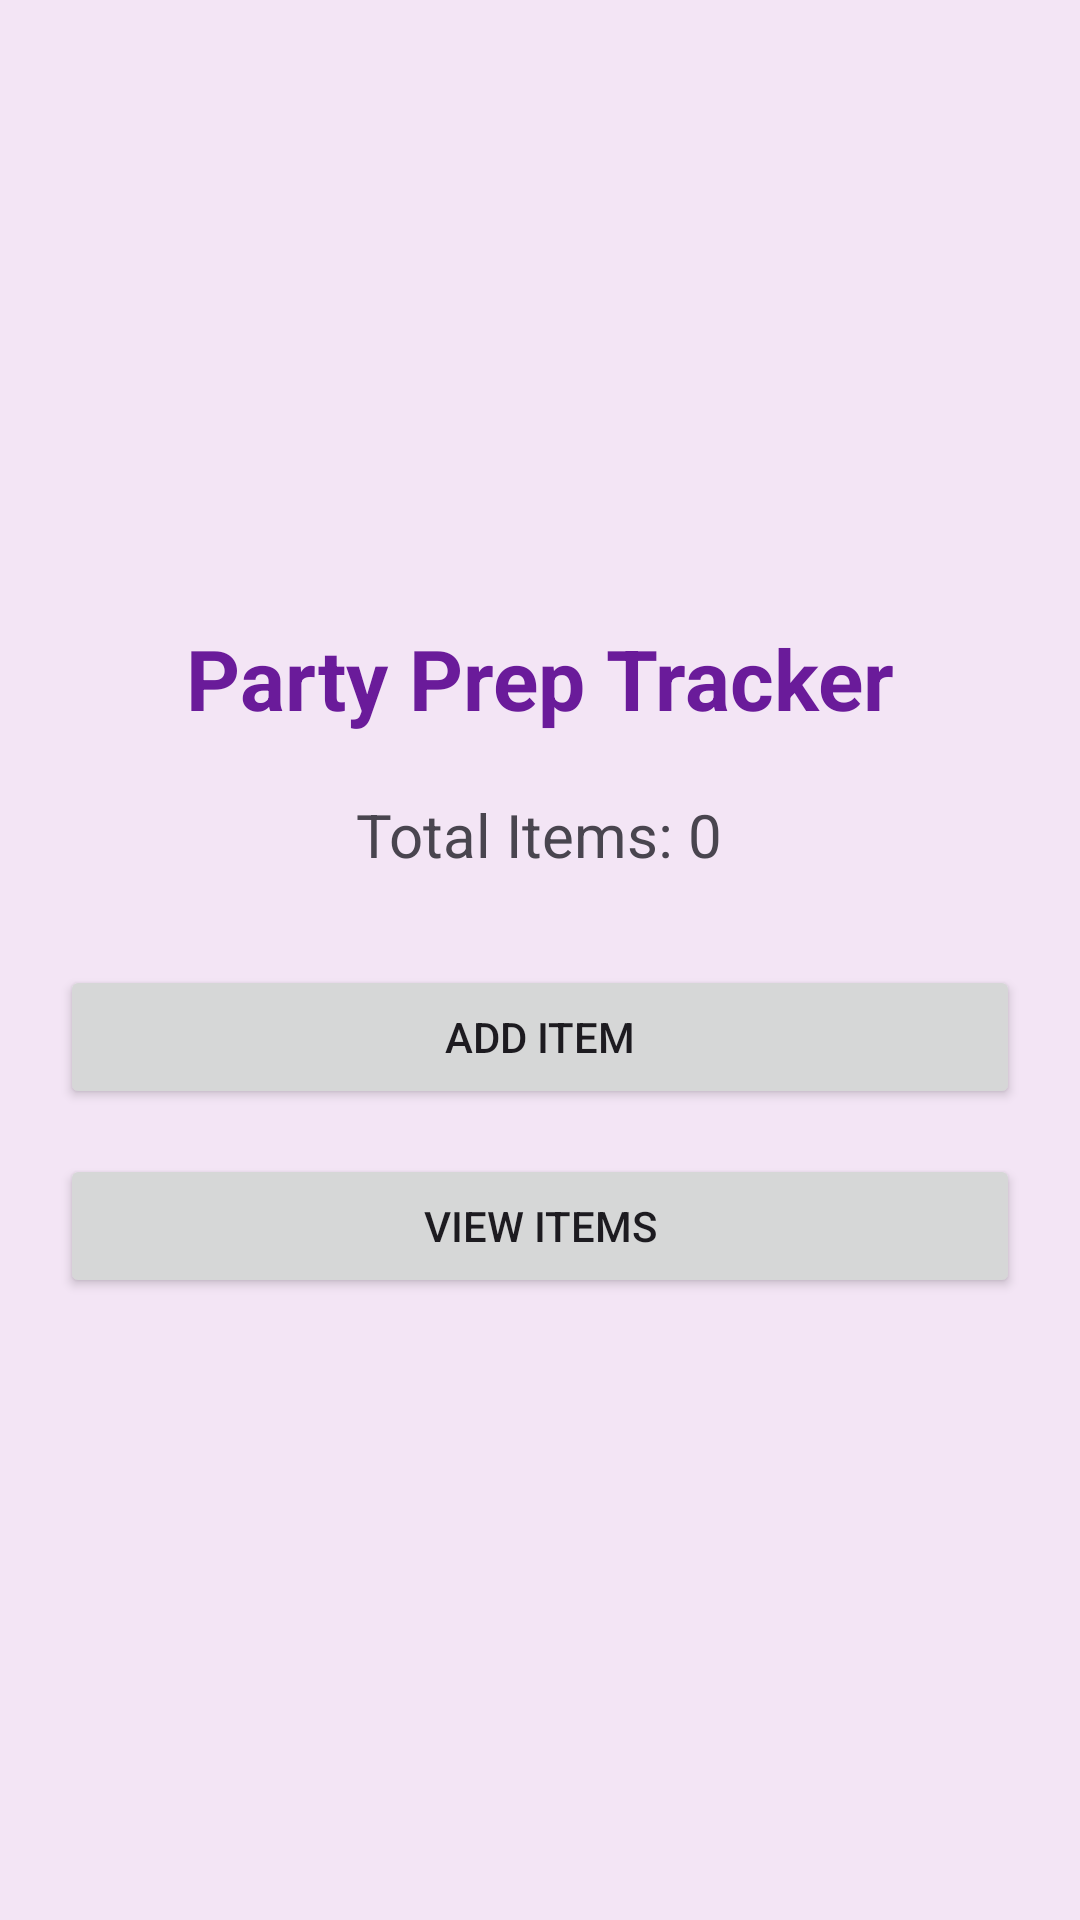

This screen was rendered from an Android layout file. Write that file and the resources it references.
<!-- AndroidManifest.xml: application theme Theme.PartyPrepTracker -->
<!-- res/layout/activity_main.xml -->
<?xml version="1.0" encoding="utf-8"?>
<LinearLayout xmlns:android="http://schemas.android.com/apk/res/android"
    android:layout_width="match_parent"
    android:layout_height="match_parent"
    android:background="#F3E5F5"
    android:gravity="center"
    android:orientation="vertical"
    android:padding="20dp">

    <TextView
        android:id="@+id/txtTitle"
        android:layout_width="wrap_content"
        android:layout_height="wrap_content"
        android:text="Party Prep Tracker"
        android:textColor="#6A1B9A"
        android:textSize="28sp"
        android:textStyle="bold" />

    <TextView
        android:id="@+id/txtTotal"
        android:layout_width="wrap_content"
        android:layout_height="wrap_content"
        android:layout_marginTop="20dp"
        android:text="Total Items: 0"
        android:textSize="20sp" />

    <Button
        android:id="@+id/btnAdd"
        android:layout_width="match_parent"
        android:layout_height="wrap_content"
        android:layout_marginTop="30dp"
        android:text="Add Item" />

    <Button
        android:id="@+id/btnView"
        android:layout_width="match_parent"
        android:layout_height="wrap_content"
        android:layout_marginTop="15dp"
        android:text="View Items" />

</LinearLayout>
<!-- resources referenced by this layout -->
<resources>
  <style name="Theme.PartyPrepTracker" parent="Base.Theme.PartyPrepTracker" />
  <style name="Base.Theme.PartyPrepTracker" parent="Theme.Material3.DayNight.NoActionBar">
          
          
      </style>
</resources>
